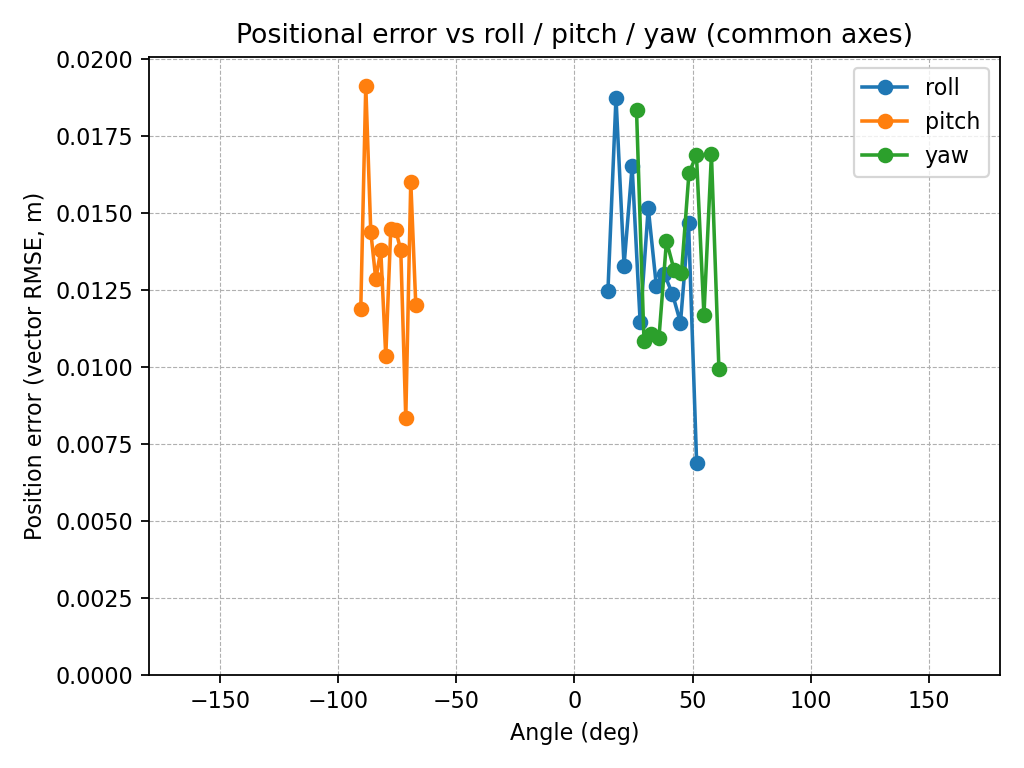

Values plotted in this chart, from the file beside it:
roll_center_deg, roll_rmse_m, pitch_center_deg, pitch_rmse_m, yaw_center_deg, yaw_rmse_m, count_roll, count_pitch, count_yaw
14.17, 0.01247, -90.36, 0.0119, 26.26, 0.01836, 4, 4, 10
17.58, 0.01875, -88.25, 0.01913, 29.43, 0.01085, 14, 26, 12
20.99, 0.0133, -86.13, 0.0144, 32.59, 0.01107, 10, 33, 29
24.4, 0.01652, -84.02, 0.01286, 35.76, 0.01096, 21, 41, 20
27.81, 0.01145, -81.91, 0.01379, 38.93, 0.0141, 27, 44, 33
31.22, 0.01517, -79.79, 0.01035, 42.1, 0.01317, 36, 24, 33
34.63, 0.01265, -77.68, 0.01449, 45.27, 0.01305, 36, 20, 24
38.04, 0.01302, -75.56, 0.01444, 48.44, 0.0163, 22, 15, 19
41.45, 0.01238, -73.45, 0.0138, 51.61, 0.01689, 24, 7, 20
44.86, 0.01144, -71.33, 0.008339, 54.78, 0.01169, 20, 4, 11
48.27, 0.01467, -69.22, 0.01602, 57.95, 0.01691, 9, 5, 10
51.68, 0.006897, -67.1, 0.01203, 61.11, 0.00993, 2, 2, 4
